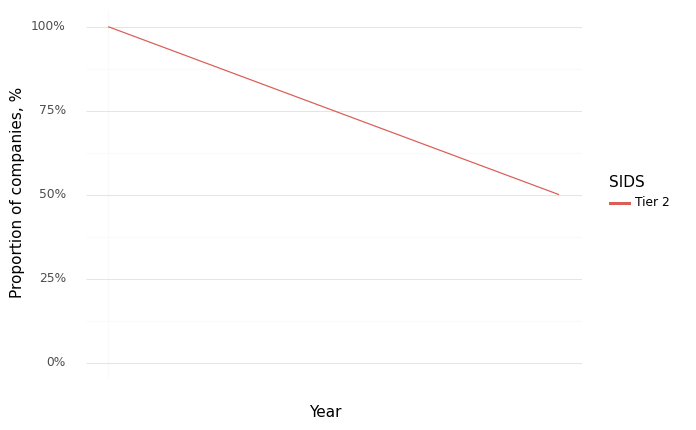

Values plotted in this chart, from the file beside it:
, Year, SIDS, Climate, Health, Intersection
0, 2021, Tier 2, 1.0, 1.0, 1.0
1, 2022, Tier 2, 0.5, 1.0, 0.5
